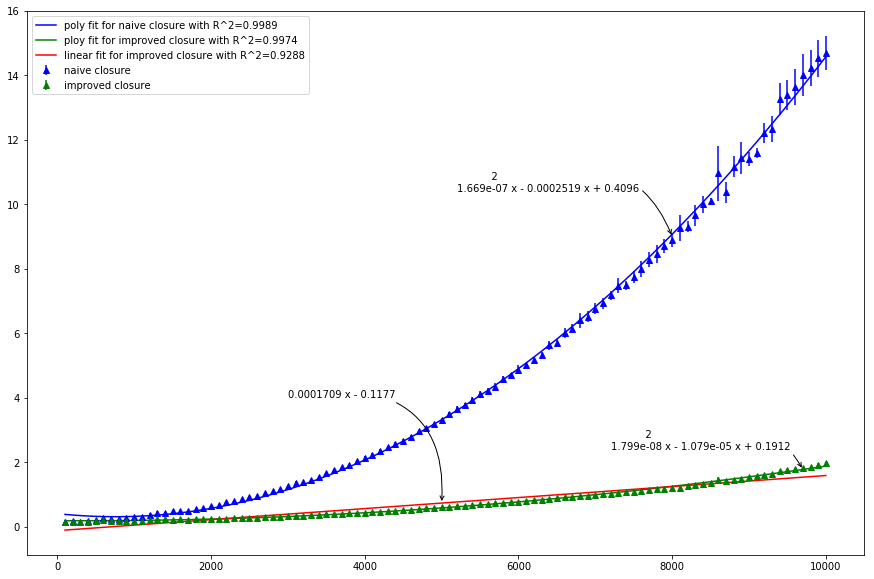

The table this chart was drawn from, first rows:
#	nlin	lin
100	0,149	0,155
100	0,152	0,160
100	0,146	0,154
100	0,143	0,158
100	0,153	0,155
100	0,159	0,178
100	0,158	0,153
100	0,160	0,175
100	0,155	0,162
100	0,152	0,158
200	0,173	0,156
200	0,161	0,158
200	0,158	0,163
200	0,173	0,156
200	0,154	0,178
200	0,158	0,149
200	0,178	0,150
200	0,152	0,156
200	0,178	0,171
200	0,175	0,148
300	0,162	0,167
300	0,171	0,144
300	0,167	0,160
300	0,164	0,145
300	0,187	0,155
300	0,163	0,155
300	0,152	0,153
300	0,159	0,167
300	0,163	0,148
300	0,166	0,151
400	0,176	0,150
400	0,163	0,169
400	0,167	0,152
400	0,164	0,178
400	0,189	0,165
400	0,162	0,175
400	0,189	0,164
400	0,174	0,171
400	0,184	0,149
400	0,164	0,158
500	0,197	0,172
500	0,185	0,185
500	0,181	0,174
500	0,181	0,166
500	0,197	0,192
500	0,184	0,165
500	0,201	0,181
500	0,263	0,281
500	0,286	0,169
500	0,201	0,209
600	0,250	0,182
600	0,245	0,186
600	0,229	0,179
600	0,203	0,158
600	0,239	0,243
600	0,274	0,255
600	0,304	0,273
600	0,320	0,260
600	0,284	0,266
600	0,310	0,202
... 940 more rows
